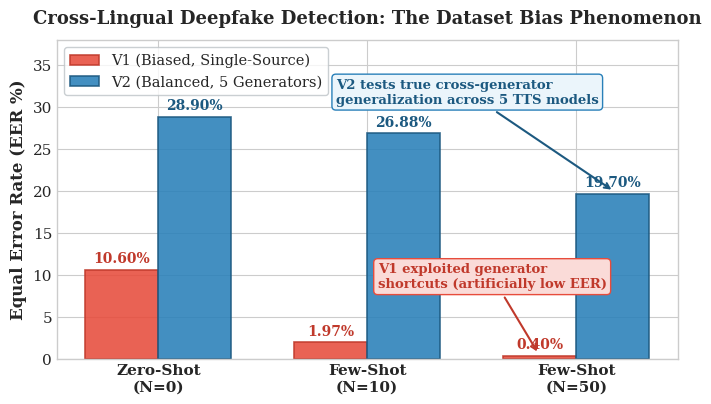
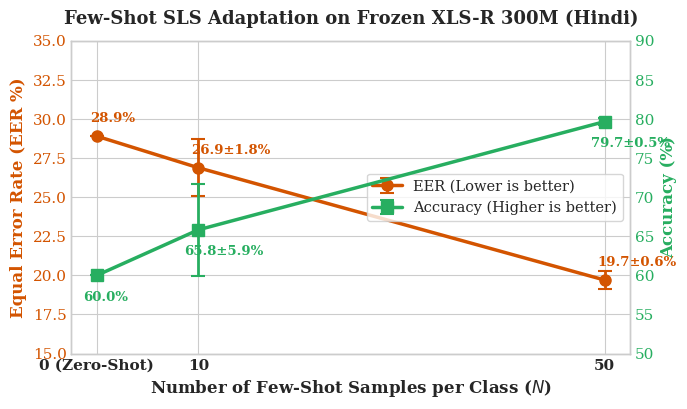
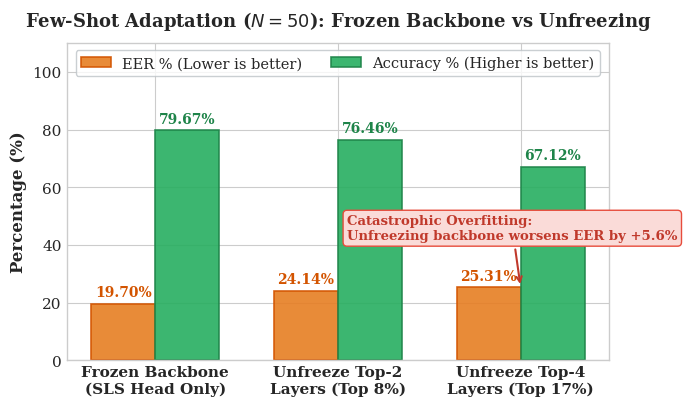
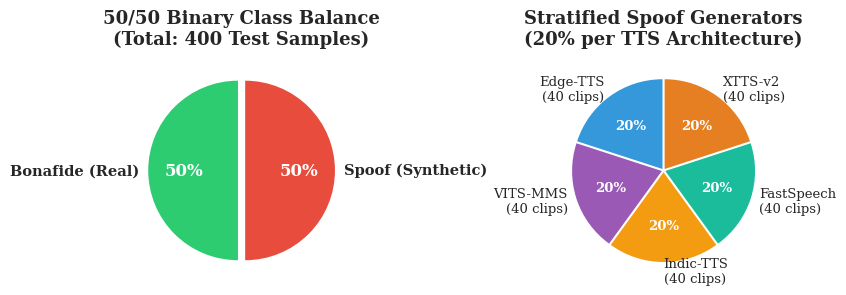

Reproduce these figures in Python, in order.
#!/usr/bin/env python3
"""
Generate publication-quality figures for the Audio Deepfake Detection paper.

Produces:
  1. fig1_dataset_bias_v1_vs_v2.png: The Dataset Bias Phenomenon (V1 Shortcut vs V2 Realistic Benchmark)
  2. fig2_fewshot_adaptation_curve.png: Accuracy and EER across N in {0, 10, 50} with standard deviation
  3. fig3_backbone_unfreezing_comparison.png: Frozen Backbone vs Unfrozen Top-2 Layers vs Top-4 Layers
  4. fig4_generator_stratification.png: Balanced 5-Generator and Multi-Source Bonafide Dataset Architecture
"""

from pathlib import Path
import matplotlib.pyplot as plt
import numpy as np

# Set publication style
plt.style.use("seaborn-v0_8-whitegrid" if "seaborn-v0_8-whitegrid" in plt.style.available else "default")
plt.rcParams.update({
    "font.family": "serif",
    "font.size": 11,
    "axes.labelsize": 12,
    "axes.titlesize": 13,
    "xtick.labelsize": 11,
    "ytick.labelsize": 11,
    "legend.fontsize": 10.5,
    "figure.titlesize": 14,
    "figure.dpi": 300,
    "savefig.dpi": 300,
    "savefig.bbox": "tight",
})

OUTPUT_DIR = Path("outputs/figures")
OUTPUT_DIR.mkdir(parents=True, exist_ok=True)


def plot_fig1_dataset_bias():
    """Fig 1: The Dataset Bias Phenomenon (V1 Shortcut vs V2 Realistic Benchmark)."""
    fig, ax = plt.subplots(figsize=(7, 4.2))

    categories = ["Zero-Shot\n(N=0)", "Few-Shot\n(N=10)", "Few-Shot\n(N=50)"]
    x = np.arange(len(categories))
    width = 0.35

    # EER values
    v1_eer = [10.60, 1.97, 0.40]
    v2_eer = [28.90, 26.88, 19.70]

    rects1 = ax.bar(x - width/2, v1_eer, width, label="V1 (Biased, Single-Source)", color="#e74c3c", alpha=0.88, edgecolor="#c0392b", linewidth=1.2)
    rects2 = ax.bar(x + width/2, v2_eer, width, label="V2 (Balanced, 5 Generators)", color="#2980b9", alpha=0.88, edgecolor="#1c5980", linewidth=1.2)

    ax.set_ylabel("Equal Error Rate (EER %)", fontweight="bold")
    ax.set_title("Cross-Lingual Deepfake Detection: The Dataset Bias Phenomenon", fontweight="bold", pad=12)
    ax.set_xticks(x)
    ax.set_xticklabels(categories, fontweight="bold")
    ax.set_ylim(0, 38)
    ax.legend(frameon=True, facecolor="white", edgecolor="#bdc3c7", loc="upper left")

    # Add data labels
    for rect in rects1:
        h = rect.get_height()
        ax.annotate(f"{h:.2f}%",
                    xy=(rect.get_x() + rect.get_width() / 2, h),
                    xytext=(0, 3), textcoords="offset points",
                    ha="center", va="bottom", fontsize=10, fontweight="bold", color="#c0392b")

    for rect in rects2:
        h = rect.get_height()
        ax.annotate(f"{h:.2f}%",
                    xy=(rect.get_x() + rect.get_width() / 2, h),
                    xytext=(0, 3), textcoords="offset points",
                    ha="center", va="bottom", fontsize=10, fontweight="bold", color="#1c5980")

    # Add explanatory annotation
    ax.annotate("V1 exploited generator\nshortcuts (artificially low EER)",
                xy=(1.82, 0.6), xytext=(1.05, 8.5),
                arrowprops=dict(arrowstyle="->", color="#c0392b", lw=1.5),
                fontsize=9.5, color="#c0392b", fontweight="bold",
                bbox=dict(boxstyle="round,pad=0.3", fc="#fadbd8", ec="#e74c3c", lw=1))

    ax.annotate("V2 tests true cross-generator\ngeneralization across 5 TTS models",
                xy=(2.18, 20.0), xytext=(0.85, 30.5),
                arrowprops=dict(arrowstyle="->", color="#1c5980", lw=1.5),
                fontsize=9.5, color="#1c5980", fontweight="bold",
                bbox=dict(boxstyle="round,pad=0.3", fc="#ebf5fb", ec="#2980b9", lw=1))

    plt.tight_layout()
    out_path = OUTPUT_DIR / "fig1_dataset_bias_v1_vs_v2.png"
    plt.savefig(out_path)
    plt.close()
    print(f"Saved: {out_path}")


def plot_fig2_adaptation_curve():
    """Fig 2: Few-Shot Adaptation Curve on Balanced Benchmark."""
    fig, ax1 = plt.subplots(figsize=(7, 4.2))

    n_samples = [0, 10, 50]
    eer_mean = [28.90, 26.88, 19.70]
    eer_std = [0.0, 1.83, 0.57]

    acc_mean = [60.00, 65.83, 79.67]
    acc_std = [0.0, 5.87, 0.47]

    color_eer = "#d35400"
    color_acc = "#27ae60"

    ax1.errorbar(n_samples, eer_mean, yerr=eer_std, fmt="-o", color=color_eer,
                 ecolor=color_eer, elinewidth=2, capsize=5, capthick=1.5,
                 linewidth=2.5, markersize=8, label="EER (Lower is better)")
    ax1.set_xlabel("Number of Few-Shot Samples per Class ($N$)", fontweight="bold")
    ax1.set_ylabel("Equal Error Rate (EER %)", color=color_eer, fontweight="bold")
    ax1.tick_params(axis="y", labelcolor=color_eer)
    ax1.set_ylim(15, 35)

    for x, y, std in zip(n_samples, eer_mean, eer_std):
        lbl = f"{y:.1f}%" if std == 0 else f"{y:.1f}±{std:.1f}%"
        ax1.annotate(lbl, xy=(x, y), xytext=(-5, 10), textcoords="offset points",
                     fontsize=9.5, fontweight="bold", color=color_eer)

    ax2 = ax1.twinx()
    ax2.errorbar(n_samples, acc_mean, yerr=acc_std, fmt="-s", color=color_acc,
                 ecolor=color_acc, elinewidth=2, capsize=5, capthick=1.5,
                 linewidth=2.5, markersize=8, label="Accuracy (Higher is better)")
    ax2.set_ylabel("Accuracy (%)", color=color_acc, fontweight="bold")
    ax2.tick_params(axis="y", labelcolor=color_acc)
    ax2.set_ylim(50, 90)
    ax2.grid(False)

    for x, y, std in zip(n_samples, acc_mean, acc_std):
        lbl = f"{y:.1f}%" if std == 0 else f"{y:.1f}±{std:.1f}%"
        ax2.annotate(lbl, xy=(x, y), xytext=(-10, -18), textcoords="offset points",
                     fontsize=9.5, fontweight="bold", color=color_acc)

    plt.title("Few-Shot SLS Adaptation on Frozen XLS-R 300M (Hindi)", fontweight="bold", pad=12)
    ax1.set_xticks(n_samples)
    ax1.set_xticklabels(["0 (Zero-Shot)", "10", "50"], fontweight="bold")

    # Combined legend
    lines1, labels1 = ax1.get_legend_handles_labels()
    lines2, labels2 = ax2.get_legend_handles_labels()
    ax1.legend(lines1 + lines2, labels1 + labels2, loc="center right", frameon=True, facecolor="white")

    plt.tight_layout()
    out_path = OUTPUT_DIR / "fig2_fewshot_adaptation_curve.png"
    plt.savefig(out_path)
    plt.close()
    print(f"Saved: {out_path}")


def plot_fig3_unfreezing():
    """Fig 3: Frozen Backbone vs Unfrozen Top-2 Layers vs Unfrozen Top-4 Layers (N=50)."""
    fig, ax = plt.subplots(figsize=(7, 4.2))

    regimes = ["Frozen Backbone\n(SLS Head Only)", "Unfreeze Top-2\nLayers (Top 8%)", "Unfreeze Top-4\nLayers (Top 17%)"]
    x = np.arange(len(regimes))
    width = 0.35

    # Metrics at N=50
    eer_vals = [19.70, 24.14, 25.31]
    acc_vals = [79.67, 76.46, 67.12]

    rects1 = ax.bar(x - width/2, eer_vals, width, label="EER % (Lower is better)", color="#e67e22", alpha=0.9, edgecolor="#d35400", linewidth=1.2)
    rects2 = ax.bar(x + width/2, acc_vals, width, label="Accuracy % (Higher is better)", color="#27ae60", alpha=0.9, edgecolor="#1e8449", linewidth=1.2)

    ax.set_ylabel("Percentage (%)", fontweight="bold")
    ax.set_title("Few-Shot Adaptation ($N=50$): Frozen Backbone vs Unfreezing", fontweight="bold", pad=12)
    ax.set_xticks(x)
    ax.set_xticklabels(regimes, fontweight="bold")
    ax.set_ylim(0, 110)
    ax.legend(loc="upper center", ncol=2, frameon=True, facecolor="white", edgecolor="#bdc3c7")

    for rect in rects1:
        h = rect.get_height()
        ax.annotate(f"{h:.2f}%", xy=(rect.get_x() + rect.get_width()/2, h),
                    xytext=(0, 3), textcoords="offset points",
                    ha="center", va="bottom", fontsize=10, fontweight="bold", color="#d35400")

    for rect in rects2:
        h = rect.get_height()
        ax.annotate(f"{h:.2f}%", xy=(rect.get_x() + rect.get_width()/2, h),
                    xytext=(0, 3), textcoords="offset points",
                    ha="center", va="bottom", fontsize=10, fontweight="bold", color="#1e8449")

    # Add insight box
    ax.annotate("Catastrophic Overfitting:\nUnfreezing backbone worsens EER by +5.6%",
                xy=(2, 25.5), xytext=(1.05, 42),
                arrowprops=dict(arrowstyle="->", color="#c0392b", lw=1.5),
                fontsize=9.5, color="#c0392b", fontweight="bold",
                bbox=dict(boxstyle="round,pad=0.3", fc="#fadbd8", ec="#e74c3c", lw=1))

    plt.tight_layout()
    out_path = OUTPUT_DIR / "fig3_backbone_unfreezing_comparison.png"
    plt.savefig(out_path)
    plt.close()
    print(f"Saved: {out_path}")


def plot_fig4_generator_stratification():
    """Fig 4: Architecture of the Stratified Balanced Dataset."""
    fig, (ax1, ax2) = plt.subplots(1, 2, figsize=(8.5, 4.0))

    # Pie 1: Class split
    labels_class = ["Bonafide (Real)", "Spoof (Synthetic)"]
    sizes_class = [200, 200]
    colors_class = ["#2ecc71", "#e74c3c"]
    explode_class = (0.04, 0.04)

    wedges1, texts1, autotexts1 = ax1.pie(
        sizes_class, explode=explode_class, labels=labels_class, colors=colors_class,
        autopct="%1.0f%%", startangle=90, textprops=dict(fontweight="bold", fontsize=10.5)
    )
    for at in autotexts1:
        at.set_color("white")
        at.set_fontsize(12)
    ax1.set_title("50/50 Binary Class Balance\n(Total: 400 Test Samples)", fontweight="bold", pad=10)

    # Pie 2: Spoof generator stratification
    labels_spoof = ["Edge-TTS\n(40 clips)", "VITS-MMS\n(40 clips)", "Indic-TTS\n(40 clips)", "FastSpeech\n(40 clips)", "XTTS-v2\n(40 clips)"]
    sizes_spoof = [40, 40, 40, 40, 40]
    colors_spoof = ["#3498db", "#9b59b6", "#f39c12", "#1abc9c", "#e67e22"]
    explode_spoof = (0.02, 0.02, 0.02, 0.02, 0.02)

    wedges2, texts2, autotexts2 = ax2.pie(
        sizes_spoof, explode=explode_spoof, labels=labels_spoof, colors=colors_spoof,
        autopct="%1.0f%%", startangle=90, textprops=dict(fontsize=9.5)
    )
    for at in autotexts2:
        at.set_color("white")
        at.set_fontweight("bold")
    ax2.set_title("Stratified Spoof Generators\n(20% per TTS Architecture)", fontweight="bold", pad=10)

    plt.tight_layout()
    out_path = OUTPUT_DIR / "fig4_generator_stratification.png"
    plt.savefig(out_path)
    plt.close()
    print(f"Saved: {out_path}")


def main():
    print("Generating publication figures...")
    plot_fig1_dataset_bias()
    plot_fig2_adaptation_curve()
    plot_fig3_unfreezing()
    plot_fig4_generator_stratification()
    print("All publication figures successfully created in outputs/figures/!")


if __name__ == "__main__":
    main()
